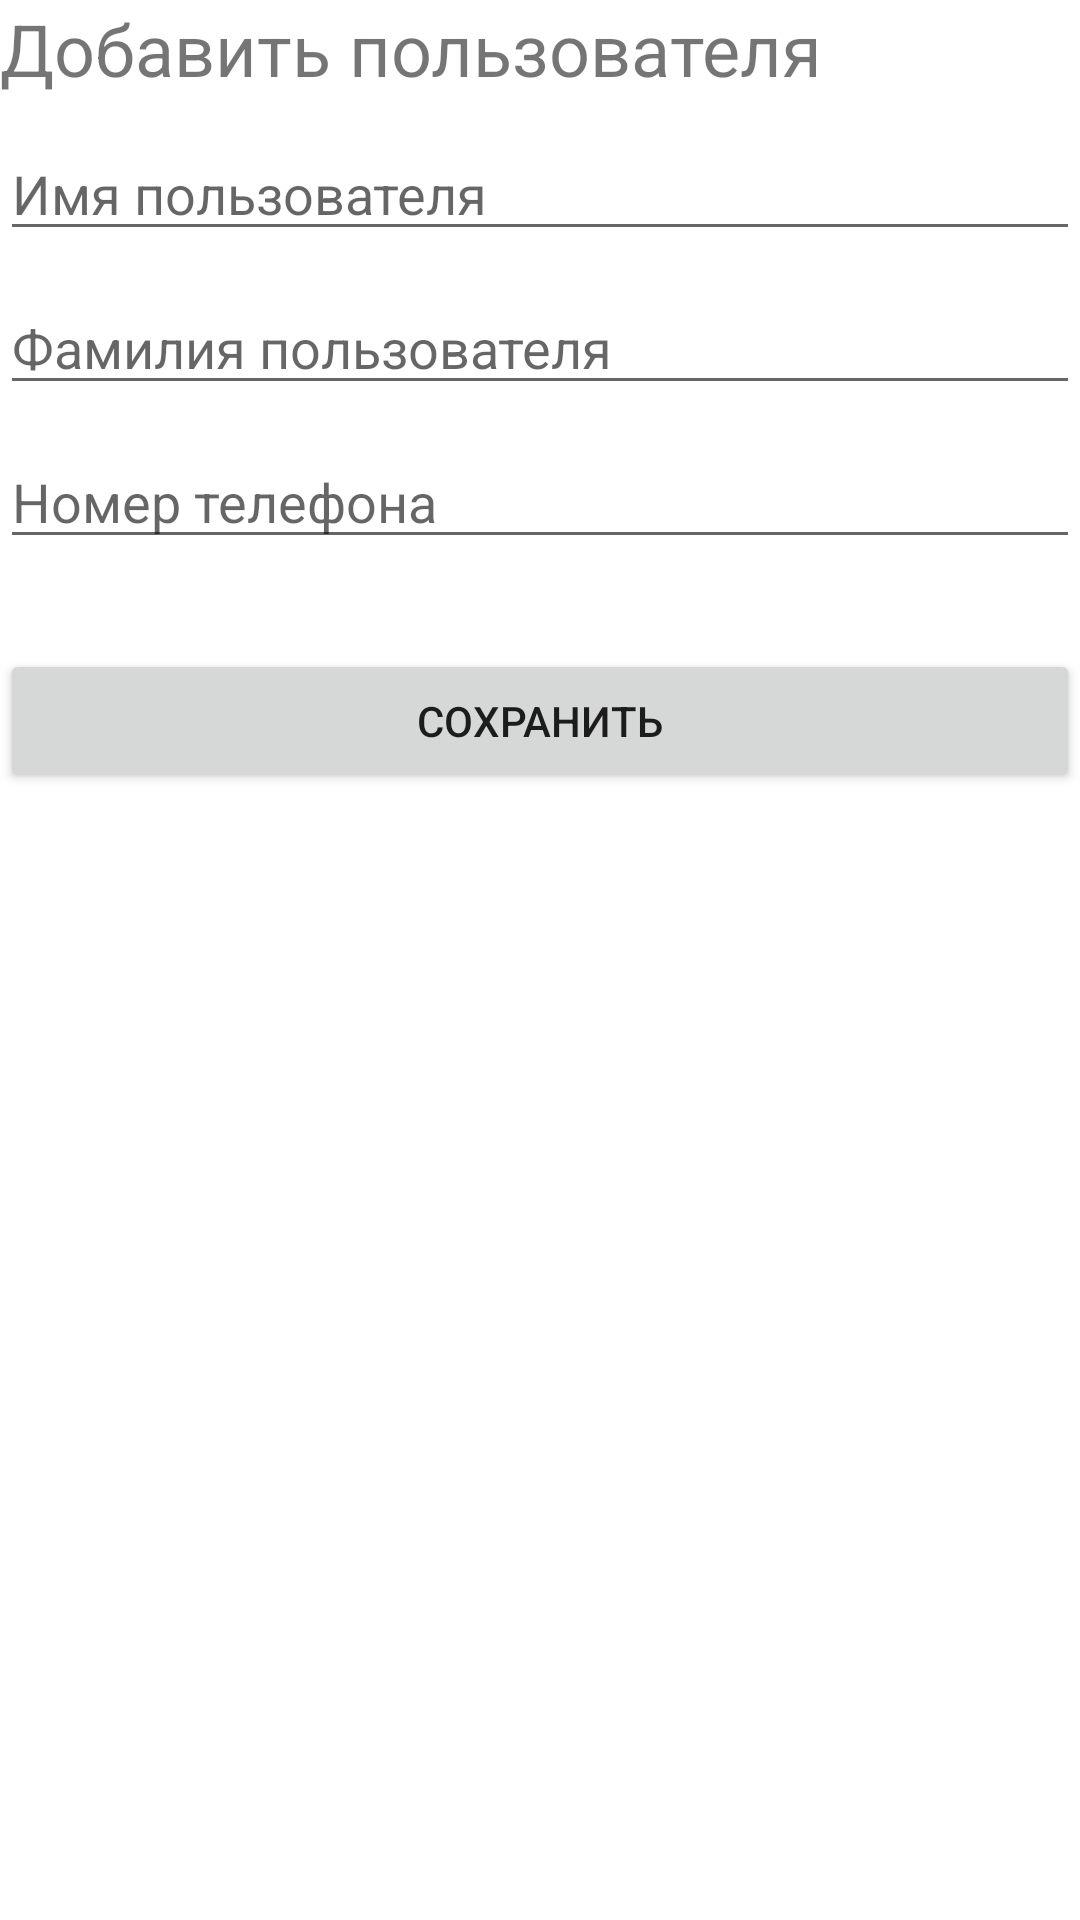

This screen was rendered from an Android layout file. Write that file and the resources it references.
<!-- AndroidManifest.xml: application theme Theme.UserList_1313 -->
<!-- res/layout/activity_form_user.xml -->
<?xml version="1.0" encoding="utf-8"?>
<LinearLayout xmlns:android="http://schemas.android.com/apk/res/android"
    xmlns:app="http://schemas.android.com/apk/res-auto"
    xmlns:tools="http://schemas.android.com/tools"
    android:layout_width="match_parent"
    android:layout_height="match_parent"
    android:orientation="vertical"
    tools:context=".FormUserActivity">

    <TextView
        android:id="@+id/textView"
        android:layout_width="match_parent"
        android:layout_height="wrap_content"
        android:text="Добавить пользователя"
        android:textSize="24sp" />

    <EditText
        android:id="@+id/editTextName"
        android:layout_width="match_parent"
        android:layout_height="wrap_content"
        android:ems="10"
        android:layout_marginTop="10dp"
        android:inputType="textPersonName"
        android:hint="Имя пользователя" />

    <EditText
        android:id="@+id/editTextLastName"
        android:layout_width="match_parent"
        android:layout_height="wrap_content"
        android:ems="10"
        android:layout_marginTop="10dp"
        android:inputType="textPersonName"
        android:hint="Фамилия пользователя" />

    <EditText
        android:id="@+id/editTextPhone"
        android:layout_width="match_parent"
        android:layout_height="wrap_content"
        android:ems="10"
        android:layout_marginTop="10dp"
        android:inputType="phone"
        android:hint="Номер телефона" />

    <Button
        android:id="@+id/addBtn"
        android:layout_width="match_parent"
        android:layout_height="wrap_content"
        android:layout_marginTop="30dp"
        android:text="Сохранить" />
</LinearLayout>
<!-- resources referenced by this layout -->
<resources>
  <style name="Theme.UserList_1313" parent="Theme.MaterialComponents.DayNight.DarkActionBar">
          
          <item name="colorPrimary">@color/purple_500</item>
          <item name="colorPrimaryVariant">@color/purple_700</item>
          <item name="colorOnPrimary">@color/white</item>
          
          <item name="colorSecondary">@color/teal_200</item>
          <item name="colorSecondaryVariant">@color/teal_700</item>
          <item name="colorOnSecondary">@color/black</item>
          
          <item name="android:statusBarColor" tools:targetApi="l">?attr/colorPrimaryVariant</item>
          
      </style>
  <!-- not gathered from this repository: default colours our renderer supplied (Android Studio template values) -->
  <color name="purple_500">#FF6200EE</color>
  <color name="purple_700">#FF3700B3</color>
  <color name="teal_200">#FF03DAC5</color>
  <color name="teal_700">#FF018786</color>
  <color name="black">#FF000000</color>
  <color name="white">#FFFFFFFF</color>
</resources>
